Run: headless pygame with SDL's dummy video driver; simulated clock (each Clock.tick advances the game by its frame time, no real sleeping); random seed 0; keys injected as events and as key.get_pressed() state; no mouse input.
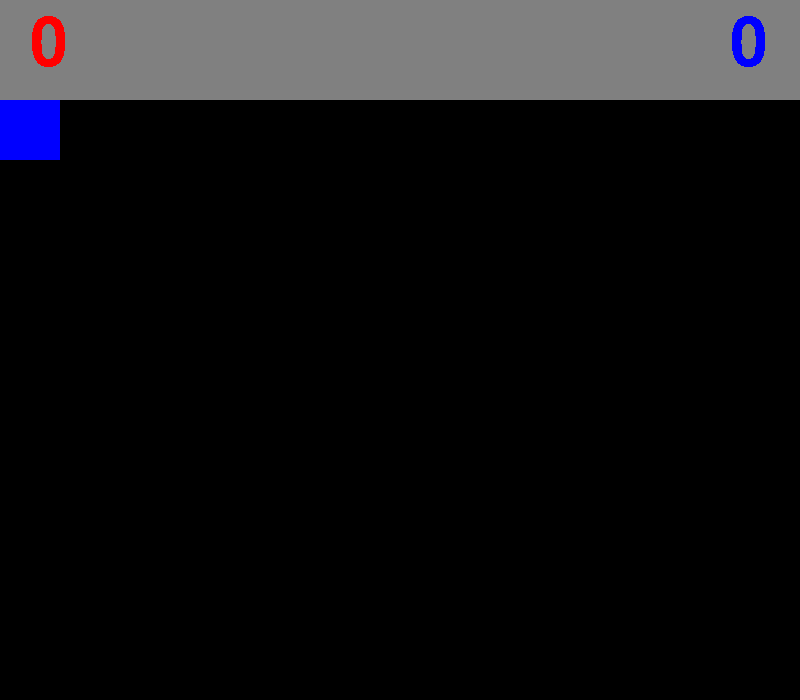
Frame 1 of 4 · flips 1–60 · no input
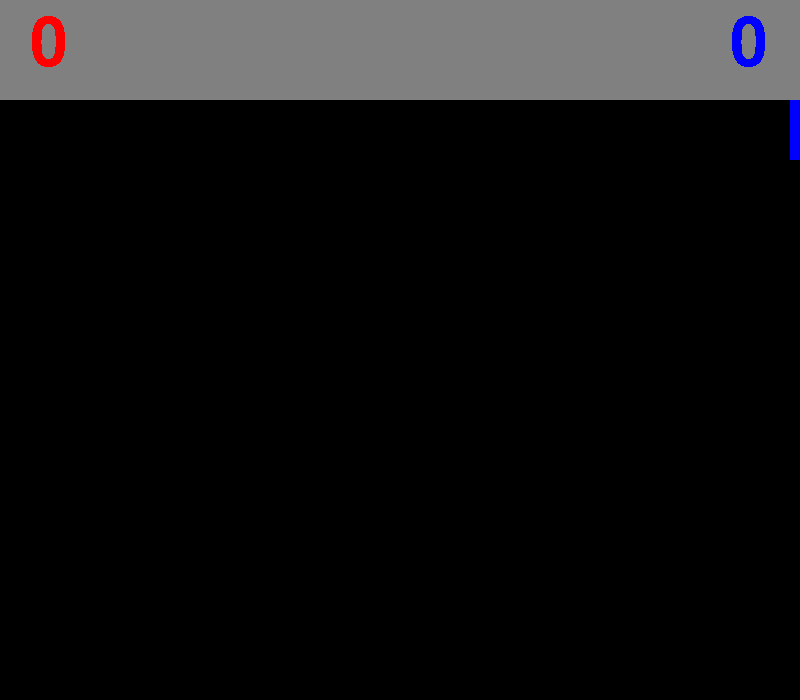
Frame 2 of 4 · flips 61–180 · tapped SPACE, RETURN · held RIGHT (→), D
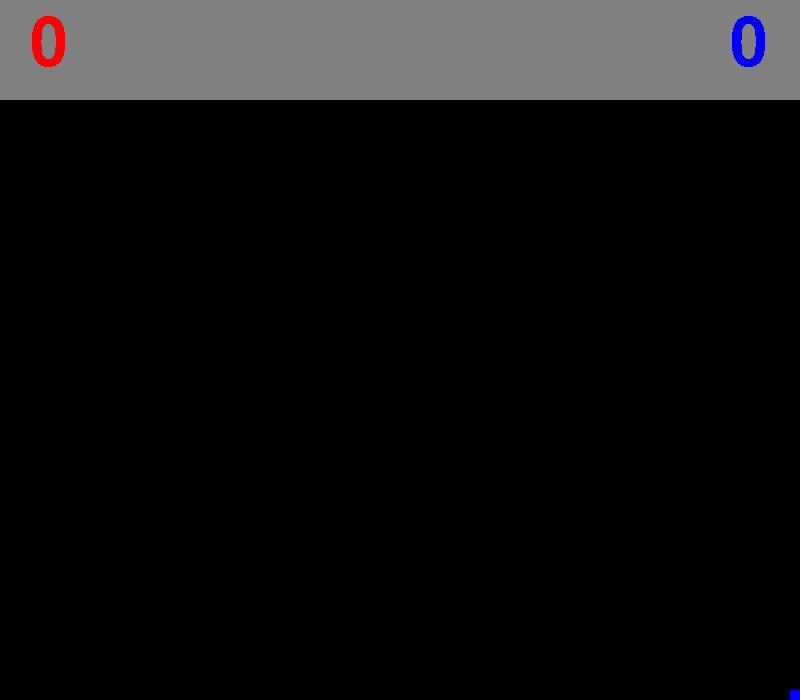
Frame 3 of 4 · flips 181–300 · held DOWN (↓), S
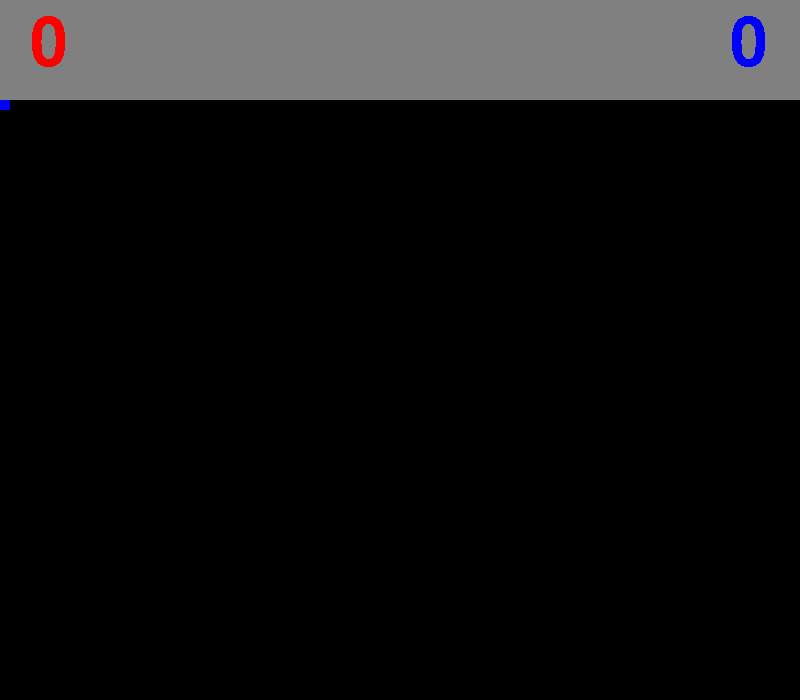
Frame 4 of 4 · flips 301–420 · held LEFT (←), A, UP (↑), W

The pygame program that drew these frames:

import pygame # DO NOT FORGET YOUR BLOODY PARENTHESIS
#Screen setup
pygame.init()
clock = pygame.time.Clock()
screenWidth = 800
screenHeight = 700
screen = pygame.display.set_mode ((screenWidth, screenHeight))
ScoreField = 100
pygame.display.set_caption("Peroxide Entertainment System")
#Classes
class character:
    def __init__(self, square: pygame.Rect, left, right, up, down, colour,):
        self.square = square.copy()
        self.left = left
        self.right = right
        self.up = up
        self.down = down
        self.colour = colour
        self.OGCol = colour
    def drawSquare(self):
        pygame.draw.rect(screen, self.colour, self.square)
    def moveSquare(self):
        key = pygame.key.get_pressed()
        if key[self.left]:
            self.square.x -= 15
        if key[self.right]:
            self.square.x += 15
        if key[self.up]:
            self.square.y -= 15
        if key[self.down]:
            self.square.y += 15
        if self.square.right <= 0:
            self.square.right = 0 + 10
        if self.square.left >= screenWidth:
            self.square.left = screenWidth -10
        if self.square.top >= screenHeight:
            self.square.top = screenHeight - 10
        if self.square.bottom <= ScoreField:
            self.square.bottom = ScoreField + 10
    def CatandMouse(self, B: pygame.Rect, C: pygame.Rect):
        global redlatch, bluelatch
        if self.square.colliderect(B):
            self.square.center = (screenWidth-30, screenHeight-30)
            B.center = (30, ScoreField+30)
            redlatch = True
        if self.square.colliderect(C):
            self.square.center = (screenWidth-30, screenHeight-30)
            B.center = (30, ScoreField+30)
            bluelatch = True

class Circle:
    def __init__(self, circle: pygame.Rect, speed_x, speed_y, colour):
        self.circle = circle.copy()
        self.speed_x = speed_x
        self.speed_y = speed_y
        self.colour = colour
    def drawCircle(self):
        pygame.draw.ellipse(screen, self.colour, self.circle, )
    def collideCircle(self, B: pygame.Rect):
        self.circle.centerx += self.speed_x
        self.circle.centery += self.speed_y
        if self.circle.colliderect(B):
            self.speed_x = 0.05 * (self.circle.centerx - B.centerx)
            self.speed_y = 0.05 * (self.circle.centery - B.centery)
    def tennisCircle(self, net: pygame.Rect):
        global bluelatch, redlatch
        if self.circle.left <= 0:
            bluelatch = True
        if self.circle.right >= screenWidth:
            redlatch = True
        if self.circle.top <= ScoreField or self.circle.bottom >= screenHeight:
            self.speed_y *= -1
        if bluelatch or redlatch:
            self.circle.center = screenWidth/2, screenHeight-300
            self.speed_x = 0
            self.speed_y = 0
    def summonCircle(self, B: pygame.Rect, action):
        key = pygame.key.get_pressed()
        self.circle.y += self.speed_y
        self.circle.x += self.speed_x
        if key[action]:
            self.speed_x = 0.01*(B.centerx-self.circle.centerx)
            self.speed_y = 0.01*(B.centery-self.circle.centery)
    def shootCircle(self, B: pygame.Rect, left, right):
        key = pygame.key.get_pressed()
        if key[left]:
            self.circle.center = (B.left - 20 , B.centery)
            self.speed_x = -10
        if key[right]:
            self.circle.center = (B.right + 20, B.centery)
            self.speed_x = 10
class number:
    def __init__(self, text, colour, x, y):
        self.text = text
        self.colour = colour
        self.x = x
        self.y = y
    def drawNumber(self):
        font = pygame.font.SysFont(None, 100)
        image = (font.render(self.text, False, self.colour))
        screen.blit(image,(self.x, self.y))


# Colours
red = (255, 0, 0)
blue = (0, 0, 255)
green = (0, 255, 0)
magenta = (255, 0, 255)
yellow = (255, 255, 0)
cyan = (0, 255, 255)
white = (255, 255, 255)
Grey = (128, 128, 128)

# Squares
RectA = pygame.Rect((0, ScoreField, 60, 60))
RectB = pygame.Rect((0, (screenHeight/2-5), 600, 10))
RectC = pygame.Rect((screenWidth/2-15, screenHeight-315, 30, 30))
RectD = pygame.Rect((screenWidth/2-0.5, 0, 1, screenHeight))
RectE = pygame.Rect((0, 0, screenWidth, ScoreField))

# characters
Player1 = character(RectA, pygame.K_a, pygame.K_d, pygame.K_w, pygame.K_s, red)
Player2 = character(RectA, pygame.K_LEFT, pygame.K_RIGHT, pygame.K_UP, pygame.K_DOWN, blue)
LineHor = character(RectB, 0, 0, 0, 0, white)
LineVer = character(RectD, 0, 0, 0, 0, white)
Roof = character(RectE, 0, 0, 0, 0, Grey)

# circles
Ball = Circle(RectC, 0, 0, green)
Cheese = Circle(RectC, 0, 0, yellow)

# Score
redScore = 0
blueScore = 0
redlatch = False
bluelatch = False
RedNumber = number(str(redScore), red, 30, 10)
BluNumber = number(str(blueScore), blue, screenWidth-70, 10)

#Games
Blank = True
Tennis = False
Tag = False
Shooter = False
Baseball = False
gameSet = [Blank, Tennis, Tag, Shooter, Baseball, ]
#Game loop
run = True
while run:
    # Score
    if redlatch == True and redScore <= 8:
        redScore +=1
        redlatch = False
    if bluelatch == True and blueScore <= 8:
        blueScore +=1
        bluelatch = False
    RedNumber.text = str(redScore)
    BluNumber.text = str(blueScore)
    key = pygame.key.get_pressed()
    if key[pygame.K_SPACE]:
        redScore = 0
        blueScore = 0
        Ball.circle.center = (screenWidth/2, screenHeight -300)
        Ball.speed_y = 0
        Ball.speed_x = 0
    #Game mode select
    if key[pygame.K_0]:
        for i in range(len(gameSet)):
            gameSet[i] = False
    if key[pygame.K_1]:
        for i in range(len(gameSet)):
            gameSet[i] = False
        gameSet[1] = True
    if key[pygame.K_2]:
        for i in range(len(gameSet)):
            gameSet[i] = False
        gameSet[2] = True
    if key[pygame.K_3]:
        for i in range(len(gameSet)):
            gameSet[i] = False
        gameSet[3] = True
    if key[pygame.K_4]:
        for i in range(len(gameSet)):
            gameSet[i] = False
        gameSet[4] = True
    # Mechanics
    screen.fill((0,0,0))
    Player1.drawSquare()
    Player1.moveSquare()
    Player2.drawSquare()
    Player2.moveSquare()

    if gameSet[1]:
        LineVer.drawSquare()
        Ball.drawCircle()
        Ball.collideCircle(Player1.square)
        Ball.collideCircle(Player2.square)
        Ball.summonCircle(Player1.square, pygame.K_LSHIFT)
        Ball.summonCircle(Player2.square, pygame.K_RSHIFT)
        Ball.tennisCircle(LineVer.square)

    if gameSet[2]:
        Player2.CatandMouse(Player1.square, Cheese.circle)
        Cheese.drawCircle()

    if gameSet[3]:
        Player2.CatandMouse(Ball.circle, Cheese.circle)
        Ball.drawCircle()
        Ball.collideCircle(Player1.square)
        Ball.collideCircle(Player2.square)
        Ball.shootCircle(Player1.square, pygame.K_q, pygame.K_e)
        Cheese.drawCircle()
        Cheese.circle.center = (200, 200)

    if gameSet[4]:
        Ball.drawCircle()
        Ball.collideCircle(Player1.square)
        Ball.collideCircle(Player2.square)
        Ball.shootCircle(Player1.square, pygame.K_q, pygame.K_e)
        Ball.shootCircle(Player2.square, pygame.K_RSHIFT, pygame.K_KP_1)
        Ball.tennisCircle(LineVer.square)
        LineVer.drawSquare()
        
    Roof.drawSquare()
    RedNumber.drawNumber()
    BluNumber.drawNumber()

    for event in pygame.event.get():
        if event.type == pygame.QUIT:
            run = False
    pygame.display.flip()
    clock.tick(60)

pygame.quit
